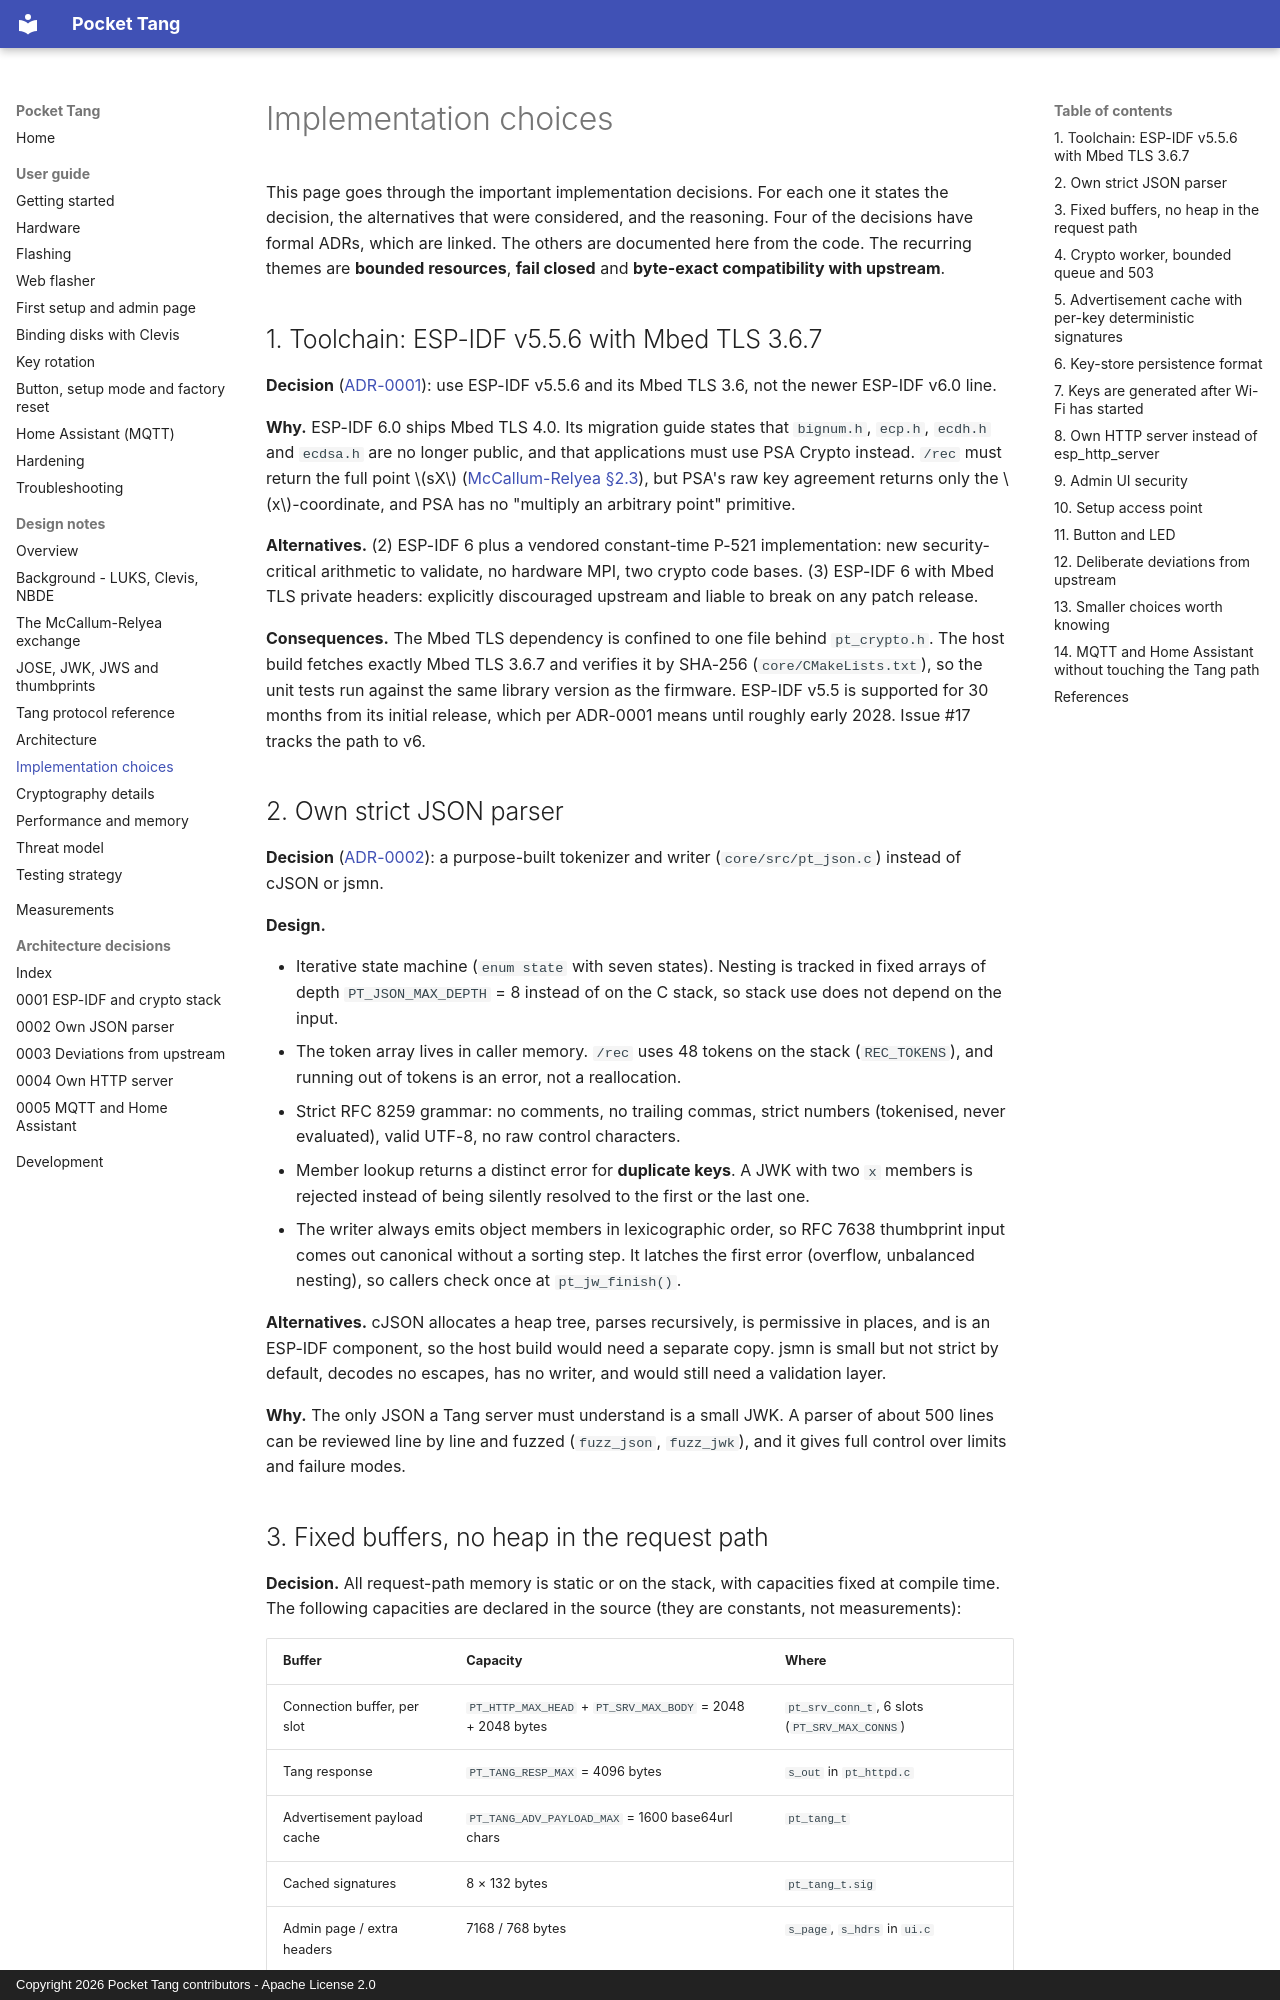

repository: BoniFederico/pocket-tang · page: design/implementation/index.html · generator: mkdocs · copyright: Copyright 2026 Pocket Tang contributors - Apache License 2.0

# Implementation choices

This page goes through the important implementation decisions. For each one it states the
decision, the alternatives that were considered, and the reasoning. Four of the decisions have
formal ADRs, which are linked. The others are documented here from the code. The recurring
themes are **bounded resources**, **fail closed** and **byte-exact compatibility with
upstream**.

## 1. Toolchain: ESP-IDF v5.5.6 with Mbed TLS 3.6.7

**Decision** ([ADR-0001](../adr/0001-esp-idf-version-and-crypto-stack.md)): use ESP-IDF v5.5.6
and its Mbed TLS 3.6, not the newer ESP-IDF v6.0 line.

**Why.** ESP-IDF 6.0 ships Mbed TLS 4.0. Its migration guide states that `bignum.h`, `ecp.h`,
`ecdh.h` and `ecdsa.h` are no longer public, and that applications must use PSA Crypto instead.
`/rec` must return the full point $sX$ ([McCallum-Relyea §2.3](mcallum-relyea.md#23-why-the-server-must-return-the-full-point)),
but PSA's raw key agreement returns only the $x$-coordinate, and PSA has no "multiply an
arbitrary point" primitive.

**Alternatives.** (2) ESP-IDF 6 plus a vendored constant-time P-521 implementation: new
security-critical arithmetic to validate, no hardware MPI, two crypto code bases. (3) ESP-IDF 6
with Mbed TLS private headers: explicitly discouraged upstream and liable to break on any patch
release.

**Consequences.** The Mbed TLS dependency is confined to one file behind `pt_crypto.h`. The host
build fetches exactly Mbed TLS 3.6.7 and verifies it by SHA-256 (`core/CMakeLists.txt`), so the
unit tests run against the same library version as the firmware. ESP-IDF v5.5 is supported for
30 months from its initial release, which per ADR-0001 means until roughly early 2028. Issue #17
tracks the path to v6.

## 2. Own strict JSON parser

**Decision** ([ADR-0002](../adr/0002-own-json-parser.md)): a purpose-built tokenizer and writer
(`core/src/pt_json.c`) instead of cJSON or jsmn.

**Design.**

- Iterative state machine (`enum state` with seven states). Nesting is tracked in fixed arrays
  of depth `PT_JSON_MAX_DEPTH` = 8 instead of on the C stack, so stack use does not depend on
  the input.
- The token array lives in caller memory. `/rec` uses 48 tokens on the stack
  (`REC_TOKENS`), and running out of tokens is an error, not a reallocation.
- Strict RFC 8259 grammar: no comments, no trailing commas, strict numbers (tokenised, never
  evaluated), valid UTF-8, no raw control characters.
- Member lookup returns a distinct error for **duplicate keys**. A JWK with two `x` members is
  rejected instead of being silently resolved to the first or the last one.
- The writer always emits object members in lexicographic order, so RFC 7638 thumbprint input
  comes out canonical without a sorting step. It latches the first error (overflow, unbalanced
  nesting), so callers check once at `pt_jw_finish()`.

**Alternatives.** cJSON allocates a heap tree, parses recursively, is permissive in places, and
is an ESP-IDF component, so the host build would need a separate copy. jsmn is small but not
strict by default, decodes no escapes, has no writer, and would still need a validation layer.

**Why.** The only JSON a Tang server must understand is a small JWK. A parser of about 500
lines can be reviewed line by line and fuzzed (`fuzz_json`, `fuzz_jwk`), and it gives full
control over limits and failure modes.
